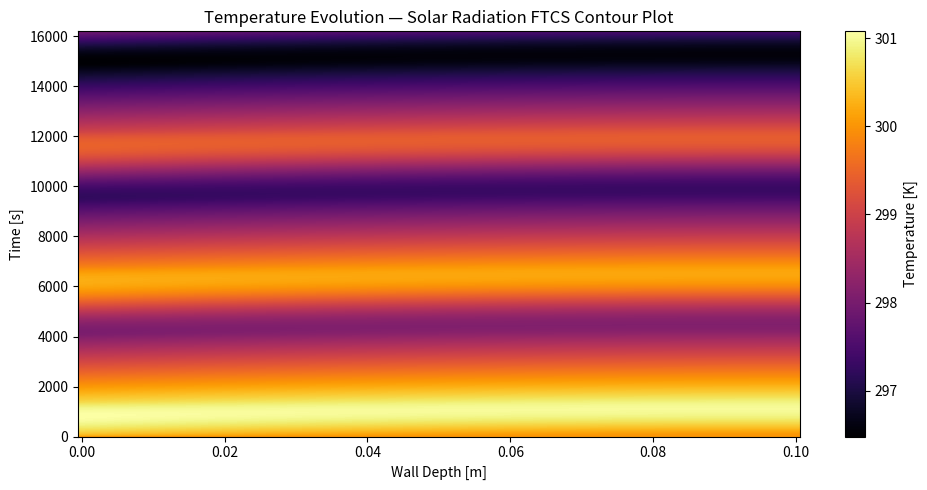
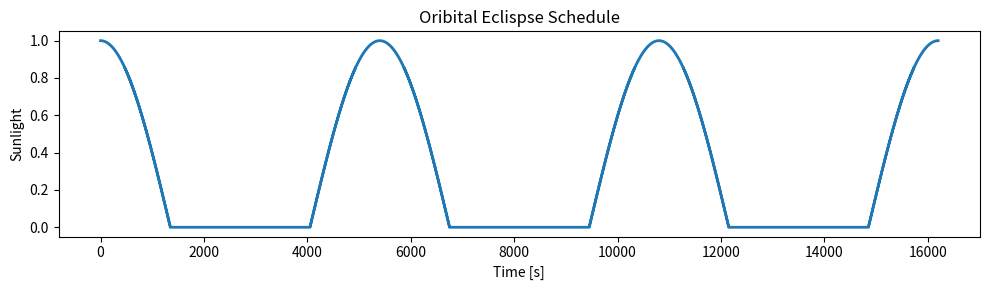

These figures' Python source, in order:
import numpy as np
import matplotlib.pyplot as plt

# Numerical parameters
L = 0.1
Nx = 100
dx = L / (Nx - 1)
# L is wall thickness, Nx is number of nodes, dx is spatial step

dt = 0.01
T_orbit = 5400.0
t_final = 3 * T_orbit
Nt = int(t_final / dt)
# dt is a larger timestep as test is much longer, T_orbit is period of one 90 min orbit in seconds,
# t_final is 3 orbits, Nt is the total number of steps

n_skip = 100
Nt_store = Nt // n_skip
# n_skips creates steps of 100 data points at a time, Nt_store stores data every 100 steps


# Material properties
k = 65.0
alpha = 1.7e-5
# k is thermal conductivity, and alpha is the thermal diffusivity
# I'm keeping these constant from the homework

# Solar radiation parameters 
G_sun = 1370.0            
alpha_s = 0.7             
epsilon = 0.8             
sigma = 5.670374419e-8    
# G_sun is solar irridance alpha_s is absorptivity,
# epsilon is emissivity, sigma is the Stefan-Boltzmann constant

# Orbital Parameters
T_orbit = 5400.0          
omega = 2.0 * np.pi / T_orbit
# T_orbit is the orbital period of 90 min, and omega is the angular frequency


# Initial condition
T = np.ones(Nx) * 300.0
# set the initial temperature to 300 K everywhere will probably be less later

Tnew = np.copy(T)
T_history = np.zeros((Nt_store, Nx))
# update the temnperature field and store it

solar_trace = np.zeros(Nt_store)
# storing the orbital period history (cos(phi))

# coefficient for time marching
c = alpha * dt / dx**2
store_idx = 0
# c is presetting the coefficient for each time step skip,
# store_idx stets the count of time jumps to 0 as a secondary time step for skips

# FTCS time marching
for n in range(Nt):
    t = n * dt

    # Orbital Sun Incidence Angle
    phi = omega * t
    mu = np.cos(phi)
    mu_eff = max(mu, 0.0)
    # phi is the sun incidence angle (rad), mu is the cosine of incidence, mu_eff is the effective angle of the sun
    

    # Absorbed solar heat flux
    q_in = alpha_s * G_sun * mu_eff

    # Outgoing thermal radiation from the surface
    q_rad = epsilon * sigma * T[0]**4

    # Ghost node temperature from radiative BC
    T_ghost = T[1] + (2 * dx / k) * (q_in - q_rad)

    # FTCS update at surface node
    Tnew[0] = T[0] + c * (T[1] - 2*T[0] + T_ghost)

    # Interior points
    Tnew[1:-1] = T[1:-1] + c * (T[2:] - 2*T[1:-1] + T[:-2])

    #  Right boundary (adiabatic) 
    Tnew[-1] = Tnew[-2]

    # update for next timestep
    T[:] = Tnew[:]


    # Store for each time skip
    if n % n_skip == 0:
        T_history[store_idx, :] = T
        solar_trace[store_idx] = mu_eff
        store_idx += 1


# Temperature Contour Plot
x = np.linspace(0, L, Nx)
time = np.linspace(0, t_final, Nt_store)


plt.figure(figsize=(10,5))
plt.pcolormesh(x, time, T_history, shading='auto', cmap='inferno')
plt.colorbar(label="Temperature [K]")
plt.xlabel("Wall Depth [m]")
plt.ylabel("Time [s]")
plt.title("Temperature Evolution — Solar Radiation FTCS Contour Plot")
plt.tight_layout()
plt.show()


# The following trace will change to be a sine-like wave

# Square Pulse Time Trace
plt.figure(figsize=(10,3))
plt.step(time, solar_trace, where='post', linewidth=2)
plt.xlabel("Time [s]")
plt.ylabel("Sunlight")
plt.title("Oribital Eclispse Schedule")
plt.grid(False)
plt.tight_layout()
plt.show()
